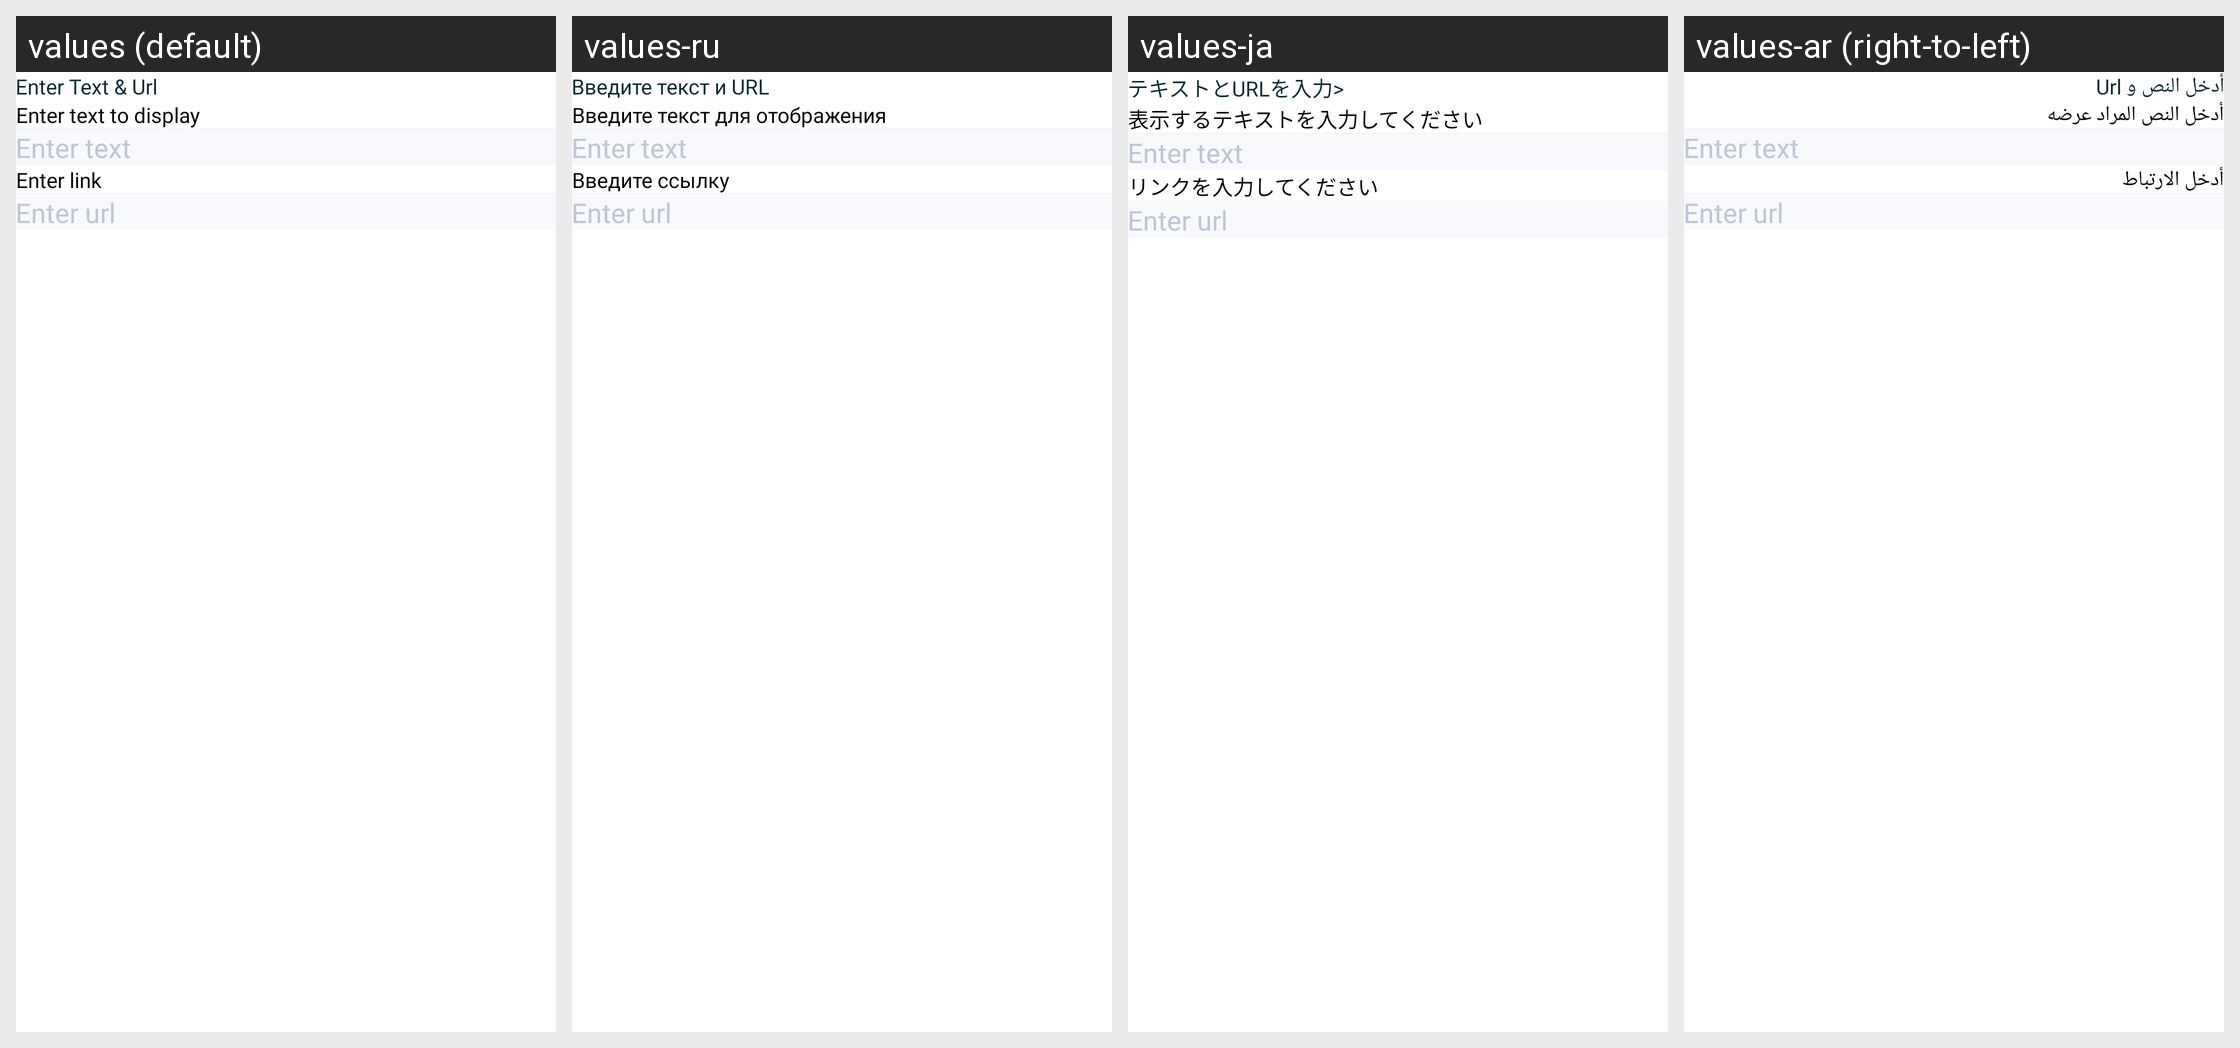

This grid shows one Android layout under several languages. Give, for every string resource on the screen, its name, the default text and each shown locale's text.
Android screen res/layout/bottomsheet_insert_link.xml rendered under 4 locales, left to right: values (default), values-ru, values-ja, values-ar (right-to-left). Device: Nexus 5 (rendered at 1080×1920; each locale shown at half size, 540×960, under a caption strip naming it); theme AppTheme.
Other locales in the repository, not shown: values-bn, values-de, values-es, values-fr, values-hi, values-in, values-ko, values-ms, values-pt, values-tr, values-ur, values-zh.
Strings drawn on this screen, with the default value and each locale's value (text and hints the layout hard-codes, and strings that could not be matched under every locale, appear in the picture but are not listed):

enterTextAndUrl
  values: Enter Text & Url
  values-ru: Введите текст и URL
  values-ja: テキストとURLを入力>
  values-ar: أدخل النص و Url

enterTextToDisplay
  values: Enter text to display
  values-ru: Введите текст для отображения
  values-ja: 表示するテキストを入力してください
  values-ar: أدخل النص المراد عرضه

enterLink
  values: Enter link
  values-ru: Введите ссылку
  values-ja: リンクを入力してください
  values-ar: أدخل الارتباط
